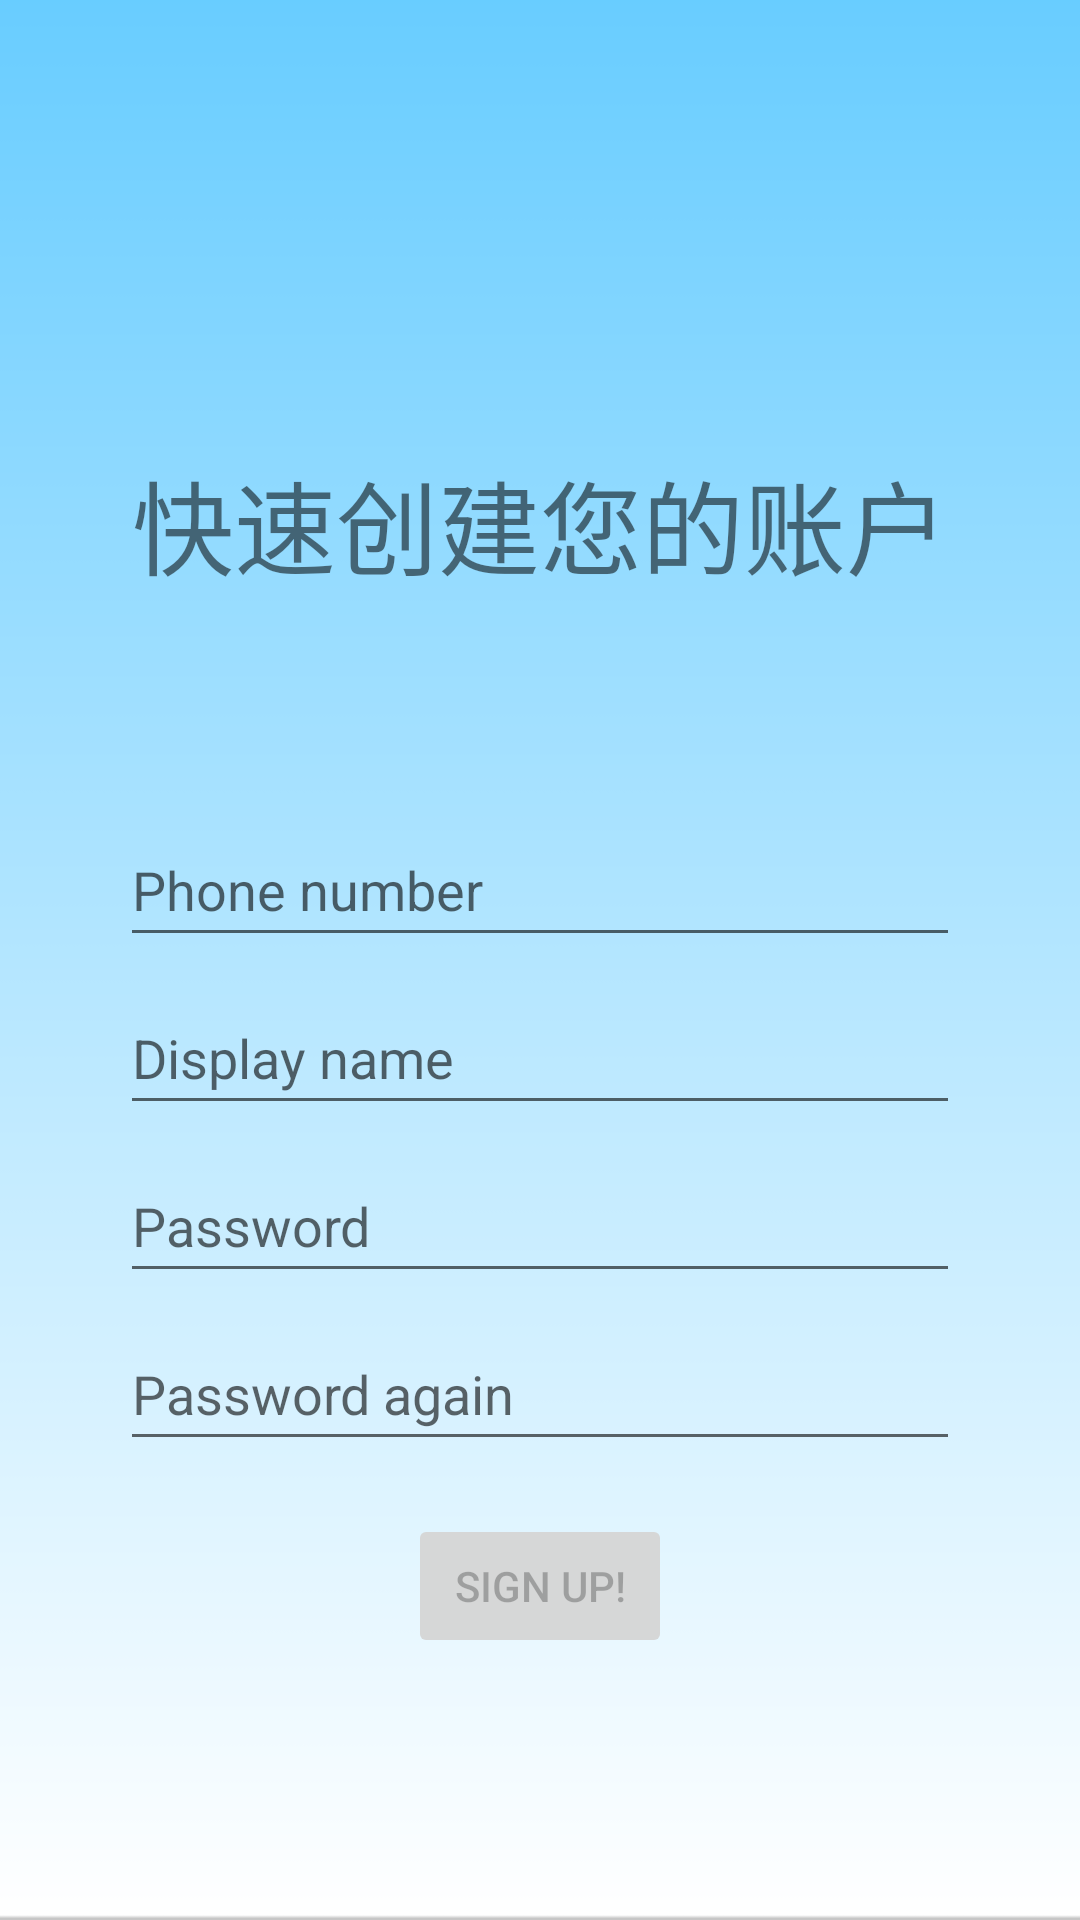

Reconstruct the res/layout file that produces this screen, plus the resources it refers to.
<!-- AndroidManifest.xml: application theme Theme.JavEduHw -->
<!-- res/layout/fragment_register.xml -->
<?xml version="1.0" encoding="utf-8"?>
<androidx.constraintlayout.widget.ConstraintLayout xmlns:android="http://schemas.android.com/apk/res/android"
    xmlns:app="http://schemas.android.com/apk/res-auto"
    xmlns:tools="http://schemas.android.com/tools"
    android:id="@+id/container"
    android:layout_width="match_parent"
    android:layout_height="match_parent"
    android:paddingLeft="0dp"
    android:paddingTop="0dp"
    android:layout_marginTop="0dp"
    android:paddingRight="0dp"
    android:paddingBottom="@dimen/fragment_vertical_margin"
    android:background="@drawable/background"
    tools:context=".ui.login.RegisterFragment">
    <androidx.constraintlayout.widget.ConstraintLayout
        android:layout_width="match_parent"
        android:layout_height="match_parent"
        android:paddingHorizontal="16dp"
        android:layout_marginTop="50dp"
        android:background="@drawable/shape_radius"
        >
    <EditText
        android:id="@+id/username"
        android:layout_width="0dp"
        android:layout_height="wrap_content"
        android:layout_marginStart="24dp"
        android:layout_marginTop="72dp"
        android:layout_marginEnd="24dp"
        android:autofillHints="@string/prompt_email"
        android:hint="@string/prompt_email"
        android:inputType="number"
        android:minHeight="48dp"
        android:selectAllOnFocus="true"
        android:imeOptions="actionNext"
        android:nextFocusForward="@+id/displayname"
        app:layout_constraintEnd_toEndOf="parent"
        app:layout_constraintStart_toStartOf="parent"
        app:layout_constraintTop_toBottomOf="@id/welcomeUser" />

    <EditText
        android:id="@+id/displayname"
        android:layout_width="0dp"
        android:layout_height="wrap_content"
        android:layout_marginStart="24dp"
        android:layout_marginTop="8dp"
        android:layout_marginEnd="24dp"
        android:autofillHints="Display name"
        android:hint="Display name"
        android:inputType="text"
        android:minHeight="48dp"
        android:selectAllOnFocus="true"
        android:imeOptions="actionNext"
        android:nextFocusForward="@+id/reg_password"
        app:layout_constraintEnd_toEndOf="parent"
        app:layout_constraintStart_toStartOf="parent"
        app:layout_constraintTop_toBottomOf="@id/username" />

    <EditText
        android:id="@+id/reg_password"
        android:layout_width="0dp"
        android:layout_height="wrap_content"
        android:layout_marginStart="24dp"
        android:layout_marginTop="8dp"
        android:layout_marginEnd="24dp"
        android:autofillHints="@string/prompt_password"
        android:hint="@string/prompt_password"
        android:inputType="textPassword"
        android:minHeight="48dp"
        android:selectAllOnFocus="true"
        android:imeOptions="actionNext"
        android:nextFocusForward="@+id/passwd_check"
        app:layout_constraintEnd_toEndOf="parent"
        app:layout_constraintStart_toStartOf="parent"
        app:layout_constraintTop_toBottomOf="@+id/displayname" />

    <EditText
        android:id="@+id/passwd_check"
        android:layout_width="0dp"
        android:layout_height="wrap_content"
        android:layout_marginStart="24dp"
        android:layout_marginTop="8dp"
        android:layout_marginEnd="24dp"
        android:autofillHints="@string/prompt_passwd_check"
        android:hint="@string/prompt_passwd_check"
        android:imeActionLabel="@string/action_sign_up_short"
        android:imeOptions="actionDone"
        android:inputType="textPassword"
        android:minHeight="48dp"
        android:selectAllOnFocus="true"
        app:layout_constraintEnd_toEndOf="parent"
        app:layout_constraintStart_toStartOf="parent"
        app:layout_constraintTop_toBottomOf="@+id/reg_password" />

    <Button
        android:id="@+id/login"
        android:layout_width="wrap_content"
        android:layout_height="wrap_content"
        android:layout_gravity="start"
        android:layout_marginStart="48dp"
        android:layout_marginTop="16dp"
        android:layout_marginEnd="48dp"
        android:layout_marginBottom="64dp"
        android:enabled="false"
        android:text="@string/action_sign_up"
        app:layout_constraintBottom_toBottomOf="parent"
        app:layout_constraintEnd_toEndOf="parent"
        app:layout_constraintStart_toStartOf="parent"
        app:layout_constraintTop_toBottomOf="@+id/passwd_check"
        app:layout_constraintVertical_bias="0.2" />

    <ProgressBar
        android:id="@+id/loading"
        android:layout_width="wrap_content"
        android:layout_height="wrap_content"
        android:layout_gravity="center"
        android:layout_marginStart="32dp"
        android:layout_marginTop="64dp"
        android:layout_marginEnd="32dp"
        android:layout_marginBottom="64dp"
        android:visibility="gone"
        app:layout_constraintBottom_toBottomOf="parent"
        app:layout_constraintEnd_toEndOf="@+id/password"
        app:layout_constraintStart_toStartOf="@+id/password"
        app:layout_constraintTop_toTopOf="parent"
        app:layout_constraintVertical_bias="0.3" />

    <TextView
        android:id="@+id/welcomeUser"
        android:layout_width="wrap_content"
        android:layout_height="wrap_content"
        android:layout_marginTop="100dp"
        android:editable="false"
        android:ems="10"
        android:inputType="textPersonName"
        android:selectAllOnFocus="false"
        android:text="快速创建您的账户"
        android:textAlignment="center"
        android:textIsSelectable="false"
        android:textSize="34sp"
        app:layout_constraintEnd_toEndOf="parent"
        app:layout_constraintStart_toStartOf="parent"
        app:layout_constraintTop_toTopOf="parent"
        tools:ignore="Deprecated" />
    </androidx.constraintlayout.widget.ConstraintLayout>
</androidx.constraintlayout.widget.ConstraintLayout>
<!-- resources referenced by this layout -->
<resources>
  <dimen name="fragment_vertical_margin">16dp</dimen>
  <!-- drawable background: png bitmap (drawable, 2283 bytes) -->
  <string name="action_sign_up">Sign up!</string>
  <string name="action_sign_up_short">Register</string>
  <string name="prompt_email">"Phone number"</string>
  <string name="prompt_passwd_check">Password again</string>
  <string name="prompt_password">Password</string>
  <style name="Theme.JavEduHw" parent="Theme.MaterialComponents.DayNight.DarkActionBar">
          
          <item name="colorPrimary">@color/purple_500</item>
          <item name="colorPrimaryVariant">@color/purple_700</item>
          <item name="colorOnPrimary">@color/white</item>
          
          <item name="colorSecondary">@color/teal_200</item>
          <item name="colorSecondaryVariant">@color/teal_700</item>
          <item name="colorOnSecondary">@color/black</item>
          
          <item name="android:statusBarColor" tools:targetApi="l">?attr/colorPrimaryVariant</item>
          
      </style>
  <color name="purple_500">#66ccff</color>
  <color name="purple_700">#FF3700B3</color>
  <color name="white">#FFFFFFFF</color>
  <color name="teal_200">#FF03DAC5</color>
  <color name="teal_700">#FF018786</color>
  <color name="black">#FF000000</color>
</resources>
